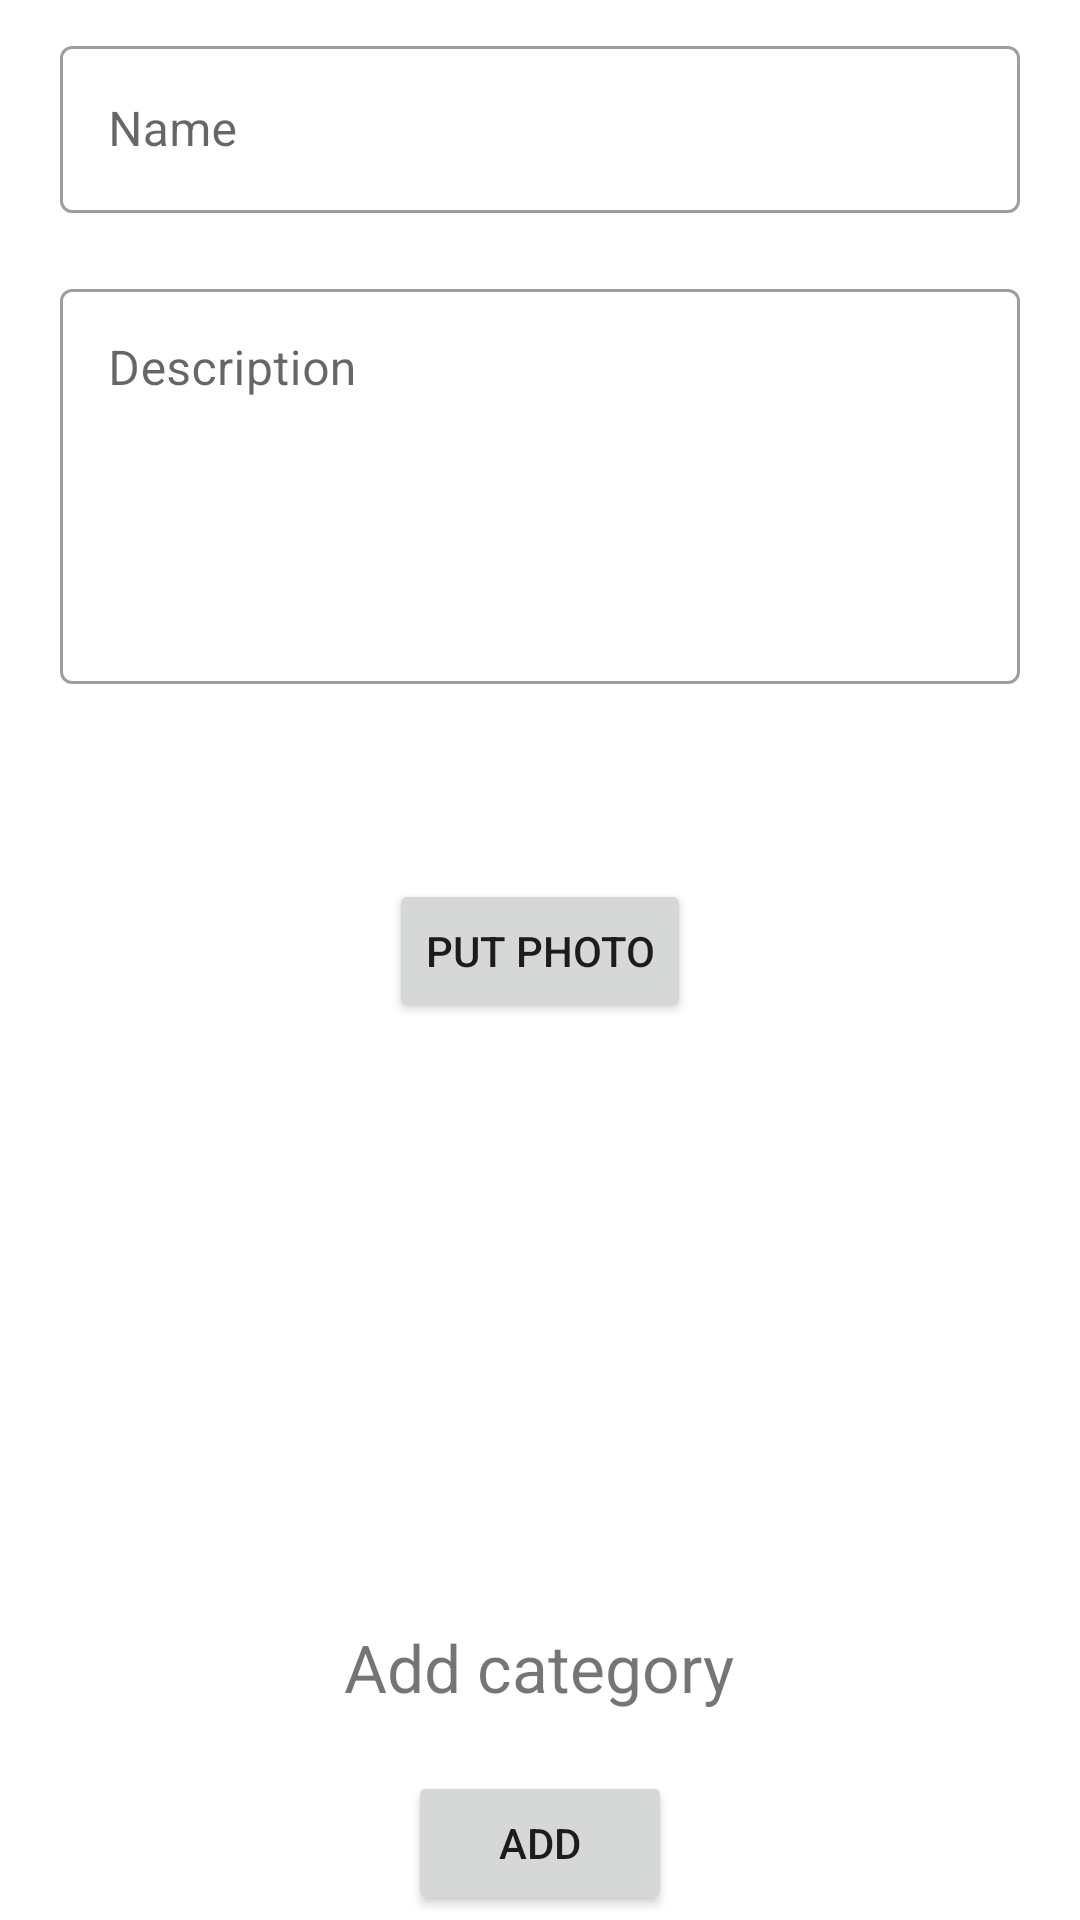

The Android layout XML behind this screen, and the referenced resources:
<!-- AndroidManifest.xml: application theme Theme.JavaAndroidProject -->
<!-- res/layout/activity_category_create.xml -->
<?xml version="1.0" encoding="utf-8"?>
<ScrollView xmlns:android="http://schemas.android.com/apk/res/android"
    xmlns:app="http://schemas.android.com/apk/res-auto"
    xmlns:tools="http://schemas.android.com/tools"
    android:layout_width="match_parent"
    android:layout_height="match_parent"
    android:fillViewport="true">

    <androidx.constraintlayout.widget.ConstraintLayout
        android:layout_width="match_parent"
        android:layout_height="match_parent"
        tools:context=".catalog.CategoryCreateActivity">

        <com.google.android.material.textfield.TextInputLayout
            android:id="@+id/txtFieldCategoryName"
            android:layout_width="match_parent"
            android:layout_height="wrap_content"
            android:layout_marginStart="20dp"
            android:layout_marginTop="10dp"
            android:layout_marginEnd="20dp"
            android:hint="Name"
            style="@style/Widget.MaterialComponents.TextInputLayout.OutlinedBox"
            app:layout_constraintEnd_toEndOf="parent"
            app:layout_constraintStart_toStartOf="parent"
            app:layout_constraintTop_toTopOf="parent">

            <com.google.android.material.textfield.TextInputEditText
                android:id="@+id/txtCategoryName"
                android:layout_width="match_parent"
                android:layout_height="wrap_content" />

        </com.google.android.material.textfield.TextInputLayout>

        <com.google.android.material.textfield.TextInputLayout
            android:id="@+id/txtFieldCategoryDescription"
            android:layout_width="match_parent"
            android:layout_height="wrap_content"
            android:layout_marginStart="20dp"
            android:layout_marginTop="20dp"
            android:layout_marginEnd="20dp"
            android:hint="Description"
            style="@style/Widget.MaterialComponents.TextInputLayout.OutlinedBox"
            app:layout_constraintEnd_toEndOf="parent"
            app:layout_constraintStart_toStartOf="parent"
            app:layout_constraintTop_toBottomOf="@+id/txtFieldCategoryName">

            <com.google.android.material.textfield.TextInputEditText
                android:id="@+id/txtCategoryDescription"
                android:inputType="textMultiLine"
                android:gravity="start"
                android:lines="5"
                android:maxLines="10"
                android:layout_width="match_parent"
                android:layout_height="wrap_content" />

        </com.google.android.material.textfield.TextInputLayout>

        <TextView
            android:id="@+id/textImageError"
            android:layout_width="0dp"
            android:layout_height="wrap_content"
            android:layout_marginStart="16dp"
            android:ems="7"
            android:inputType="textPersonName"
            android:text="Put photo"
            android:textColor="#E33737"
            android:visibility="invisible"
            app:layout_constraintBottom_toBottomOf="parent"
            app:layout_constraintEnd_toEndOf="parent"
            app:layout_constraintHorizontal_bias="1.0"
            app:layout_constraintStart_toStartOf="parent"
            app:layout_constraintTop_toBottomOf="@+id/txtFieldCategoryDescription"
            app:layout_constraintVertical_bias="0.066" />

        <Button
            android:id="@+id/btnSelectImage"
            android:layout_width="wrap_content"
            android:layout_height="wrap_content"
            android:layout_marginTop="20dp"
            android:onClick="handleSelectImageClick"
            android:text="Put photo"
            app:layout_constraintEnd_toEndOf="parent"
            app:layout_constraintStart_toStartOf="parent"
            app:layout_constraintTop_toBottomOf="@+id/textImageError" />

        <ImageView
            android:id="@+id/IVPreviewImage"
            android:layout_width="match_parent"
            android:layout_height="150dp"
            android:layout_marginTop="25dp"
            app:layout_constraintTop_toBottomOf="@+id/btnSelectImage"
            tools:layout_editor_absoluteX="0dp" />


        <TextView
            android:id="@+id/txtHead"
            android:textSize="22dp"
            android:layout_width="wrap_content"
            android:layout_height="wrap_content"
            android:layout_marginTop="25dp"
            android:text="Add category"
            app:layout_constraintEnd_toEndOf="parent"
            app:layout_constraintHorizontal_bias="0.498"
            app:layout_constraintStart_toStartOf="parent"
            app:layout_constraintTop_toBottomOf="@+id/IVPreviewImage" />

        <Button
            android:id="@+id/btnCreateCategory"
            android:layout_width="wrap_content"
            android:layout_height="wrap_content"
            android:layout_marginTop="20dp"
            android:onClick="handleCreateCategoryClick"
            android:text="Add"
            app:layout_constraintEnd_toEndOf="parent"
            app:layout_constraintStart_toStartOf="parent"
            app:layout_constraintTop_toBottomOf="@+id/txtHead" />
    </androidx.constraintlayout.widget.ConstraintLayout>
</ScrollView>
<!-- resources referenced by this layout -->
<resources>
  <style name="Theme.JavaAndroidProject" parent="Theme.MaterialComponents.DayNight.DarkActionBar">
          
          <item name="colorPrimary">@color/purple_500</item>
          <item name="colorPrimaryVariant">@color/purple_700</item>
          <item name="colorOnPrimary">@color/white</item>
          
          <item name="colorSecondary">@color/teal_200</item>
          <item name="colorSecondaryVariant">@color/teal_700</item>
          <item name="colorOnSecondary">@color/black</item>
          
          <item name="android:statusBarColor">?attr/colorPrimaryVariant</item>
          
      </style>
  <!-- not gathered from this repository: default colours our renderer supplied (Android Studio template values) -->
  <color name="purple_500">#FF6200EE</color>
  <color name="purple_700">#FF3700B3</color>
  <color name="teal_200">#FF03DAC5</color>
  <color name="teal_700">#FF018786</color>
  <color name="black">#FF000000</color>
  <color name="white">#FFFFFFFF</color>
</resources>
